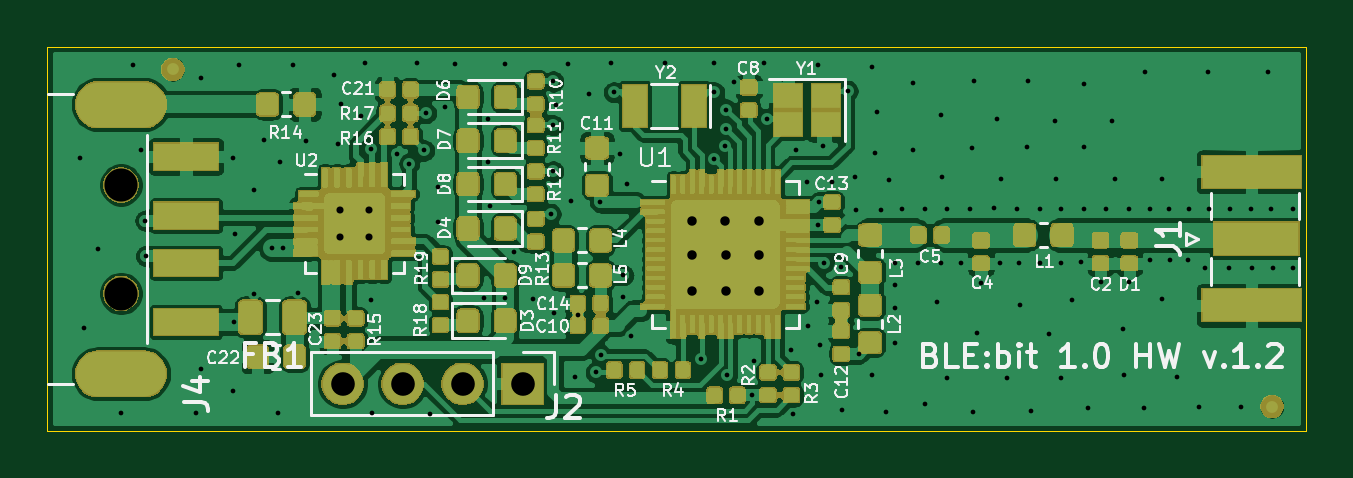
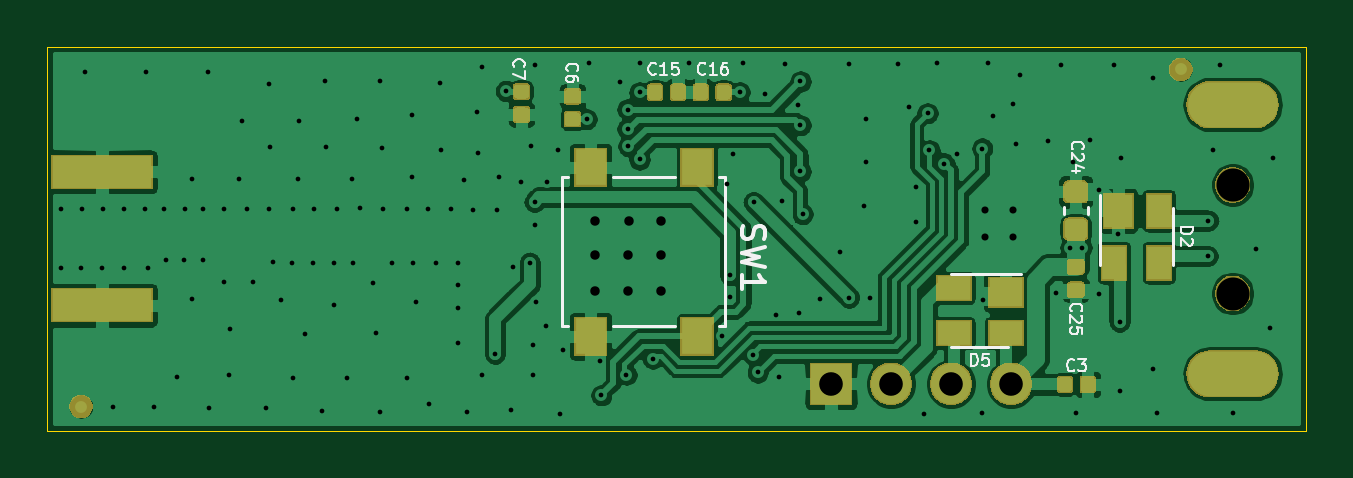
Circuit board: 11 layer files. Board 53.3 x 16.3 mm.
- bottom_copper: Theo3-B_Cu.gbr (155486 bytes)
- bottom_mask: Theo3-B_Mask.gbr (24816 bytes)
- paste: Theo3-B_Paste.gbr (25489 bytes)
- bottom_silk: Theo3-B_SilkS.gbr (9555 bytes)
- outline: Theo3-Edge_Cuts.gbr (693 bytes)
- top_copper: Theo3-F_Cu.gbr (453094 bytes)
- top_mask: Theo3-F_Mask.gbr (123306 bytes)
- paste: Theo3-F_Paste.gbr (292126 bytes)
- top_silk: Theo3-F_SilkS.gbr (40980 bytes)
- drill: Theo3-NPTH.drl (334 bytes)
- drill: Theo3-PTH.drl (4019 bytes)

=== bottom_copper: Theo3-B_Cu.gbr (155486 bytes, source omitted) ===
=== bottom_mask: Theo3-B_Mask.gbr (24816 bytes, source omitted) ===
=== paste: Theo3-B_Paste.gbr (25489 bytes, source omitted) ===
=== bottom_silk: Theo3-B_SilkS.gbr (9555 bytes, source omitted) ===
=== outline: Theo3-Edge_Cuts.gbr ===
G04 #@! TF.GenerationSoftware,KiCad,Pcbnew,(5.1.5)-3*
G04 #@! TF.CreationDate,2020-07-02T22:05:55+02:00*
G04 #@! TF.ProjectId,Theo3,5468656f-332e-46b6-9963-61645f706362,rev?*
G04 #@! TF.SameCoordinates,Original*
G04 #@! TF.FileFunction,Profile,NP*
%FSLAX46Y46*%
G04 Gerber Fmt 4.6, Leading zero omitted, Abs format (unit mm)*
G04 Created by KiCad (PCBNEW (5.1.5)-3) date 2020-07-02 22:05:55*
%MOMM*%
%LPD*%
G04 APERTURE LIST*
%ADD10C,0.050000*%
G04 APERTURE END LIST*
D10*
X89128600Y-65290000D02*
X89128600Y-81534000D01*
X35839400Y-65278000D02*
X89128600Y-65278000D01*
X35839400Y-81534000D02*
X89128600Y-81534000D01*
X35839400Y-65290000D02*
X35839400Y-81534000D01*
M02*

=== top_copper: Theo3-F_Cu.gbr (453094 bytes, source omitted) ===
=== top_mask: Theo3-F_Mask.gbr (123306 bytes, source omitted) ===
=== paste: Theo3-F_Paste.gbr (292126 bytes, source omitted) ===
=== top_silk: Theo3-F_SilkS.gbr (40980 bytes, source omitted) ===
=== drill: Theo3-NPTH.drl ===
M48
; DRILL file {KiCad (5.1.5)-3} date 07/02/20 22:09:08
; FORMAT={-:-/ absolute / metric / decimal}
; #@! TF.CreationDate,2020-07-02T22:09:08+02:00
; #@! TF.GenerationSoftware,Kicad,Pcbnew,(5.1.5)-3
; #@! TF.FileFunction,NonPlated,1,2,NPTH
FMAT,2
METRIC
T1C1.400
%
G90
G05
T1
X38.955Y-71.131
X38.955Y-75.731
T0
M30

=== drill: Theo3-PTH.drl ===
M48
; DRILL file {KiCad (5.1.5)-3} date 07/02/20 22:09:08
; FORMAT={-:-/ absolute / metric / decimal}
; #@! TF.CreationDate,2020-07-02T22:09:08+02:00
; #@! TF.GenerationSoftware,Kicad,Pcbnew,(5.1.5)-3
; #@! TF.FileFunction,Plated,1,2,PTH
FMAT,2
METRIC
T1C0.200
T2C0.300
T3C0.400
T4C1.000
%
G90
G05
T1
X37.236Y-69.977
X37.389Y-77.191
X37.973Y-73.863
X38.938Y-80.797
X39.472Y-66.04
X39.802Y-69.672
X39.98Y-72.644
X40.005Y-74.143
X42.139Y-80.797
X42.342Y-66.624
X42.342Y-78.918
X43.688Y-69.977
X43.713Y-79.858
X43.739Y-76.931
X43.79Y-73.203
X43.967Y-66.065
X44.602Y-71.349
X44.602Y-75.768
X45.009Y-69.24
X45.339Y-73.787
X45.593Y-80.797
X45.695Y-70.155
X45.822Y-73.787
X46.228Y-66.065
X46.431Y-75.717
X46.787Y-69.291
X47.955Y-66.497
X48.133Y-69.418
X48.26Y-67.691
X49.098Y-68.199
X49.301Y-65.989
X49.53Y-76.022
X49.555Y-69.596
X49.581Y-80.797
X50.622Y-69.825
X51.156Y-70.231
X51.486Y-65.989
X51.791Y-69.672
X51.867Y-68.097
X52.019Y-80.823
X52.375Y-71.222
X52.375Y-72.72
X52.654Y-67.843
X53.111Y-66.015
X54.305Y-75.921
X54.483Y-68.326
X54.483Y-70.18
X54.559Y-72.034
X55.194Y-66.015
X55.194Y-75.921
X55.575Y-73.965
X56.413Y-75.971
X57.15Y-72.365
X57.252Y-66.751
X57.252Y-68.605
X57.252Y-70.561
X57.302Y-76.556
X57.353Y-67.742
X57.887Y-66.015
X58.014Y-71.831
X58.166Y-79.248
X58.291Y-76.634
X58.75Y-67.285
X59.055Y-79.07
X59.233Y-71.857
X59.258Y-78.334
X59.69Y-65.989
X59.817Y-67.208
X60.096Y-69.825
X60.223Y-74.958
X60.223Y-75.895
X60.376Y-71.095
X60.554Y-77.521
X61.976Y-65.964
X63.5Y-78.486
X64.059Y-65.989
X64.059Y-67.208
X64.059Y-70.053
X64.541Y-69.494
X64.567Y-67.945
X64.567Y-68.758
X64.618Y-79.172
X64.897Y-66.777
X65.682Y-80.038
X65.735Y-78.588
X66.192Y-65.964
X66.294Y-68.351
X67.31Y-78.13
X67.412Y-80.823
X67.513Y-69.647
X67.996Y-70.993
X68.021Y-77.089
X68.428Y-76.098
X68.476Y-72.824
X68.478Y-66.065
X68.506Y-71.854
X68.555Y-77.902
X68.58Y-79.197
X68.656Y-69.494
X68.707Y-74.422
X69.063Y-70.993
X69.418Y-74.625
X69.494Y-80.645
X69.723Y-67.158
X70.028Y-70.815
X70.079Y-72.187
X70.178Y-78.285
X70.739Y-66.142
X70.739Y-79.197
X70.891Y-69.774
X70.942Y-68.047
X71.12Y-72.187
X71.349Y-80.747
X71.476Y-70.942
X71.73Y-74.422
X71.73Y-75.362
X71.73Y-76.327
X71.73Y-77.826
X72.034Y-72.161
X72.466Y-69.647
X72.492Y-66.802
X72.695Y-74.422
X72.974Y-80.416
X73.0Y-72.161
X73.508Y-76.073
X73.66Y-74.422
X73.685Y-68.174
X73.711Y-70.815
X73.914Y-72.136
X73.914Y-79.324
X74.524Y-74.422
X74.905Y-72.136
X74.981Y-69.571
X75.032Y-80.747
X75.057Y-66.726
X75.209Y-77.394
X75.362Y-75.286
X75.895Y-72.111
X76.022Y-68.326
X76.175Y-74.422
X76.225Y-70.891
X76.454Y-79.324
X76.886Y-72.136
X76.987Y-74.447
X77.013Y-76.225
X77.318Y-69.545
X77.368Y-66.726
X77.495Y-80.696
X77.851Y-72.136
X77.876Y-74.447
X78.232Y-77.445
X78.486Y-68.428
X78.537Y-70.891
X78.74Y-72.136
X78.74Y-79.299
X78.765Y-74.422
X79.223Y-76.022
X79.578Y-74.397
X79.705Y-69.545
X79.731Y-66.853
X79.731Y-72.136
X79.883Y-80.594
X80.442Y-75.26
X80.67Y-72.136
X80.899Y-68.428
X81.026Y-70.866
X81.382Y-77.216
X81.432Y-79.172
X81.636Y-72.136
X81.636Y-75.235
X82.271Y-80.594
X82.321Y-66.37
X82.525Y-72.136
X82.525Y-74.32
X83.007Y-70.866
X83.007Y-75.946
X83.312Y-72.161
X83.363Y-74.32
X83.642Y-79.273
X84.125Y-74.32
X84.176Y-72.161
X84.607Y-80.543
X84.861Y-74.651
X84.963Y-66.37
X85.014Y-72.161
X85.877Y-74.651
X85.903Y-72.161
X86.36Y-80.543
X86.792Y-72.161
X86.817Y-74.651
X87.528Y-66.345
X87.655Y-72.161
X87.706Y-74.651
X88.57Y-72.161
X88.57Y-74.651
T2
X48.235Y-72.212
X48.235Y-73.355
X49.454Y-72.212
X49.454Y-73.355
T3
X63.144Y-72.644
X63.144Y-74.117
X63.144Y-75.641
X64.516Y-72.644
X64.567Y-74.117
X64.567Y-75.641
X65.964Y-72.644
X65.964Y-74.117
X65.964Y-75.641
T4
X48.336Y-79.553
X50.876Y-79.553
X53.416Y-79.553
X55.956Y-79.553
T4
G00X39.705Y-67.731
M15
G01X38.205Y-67.731
M16
G05
G00X39.705Y-79.131
M15
G01X38.205Y-79.131
M16
G05
T0
M30

